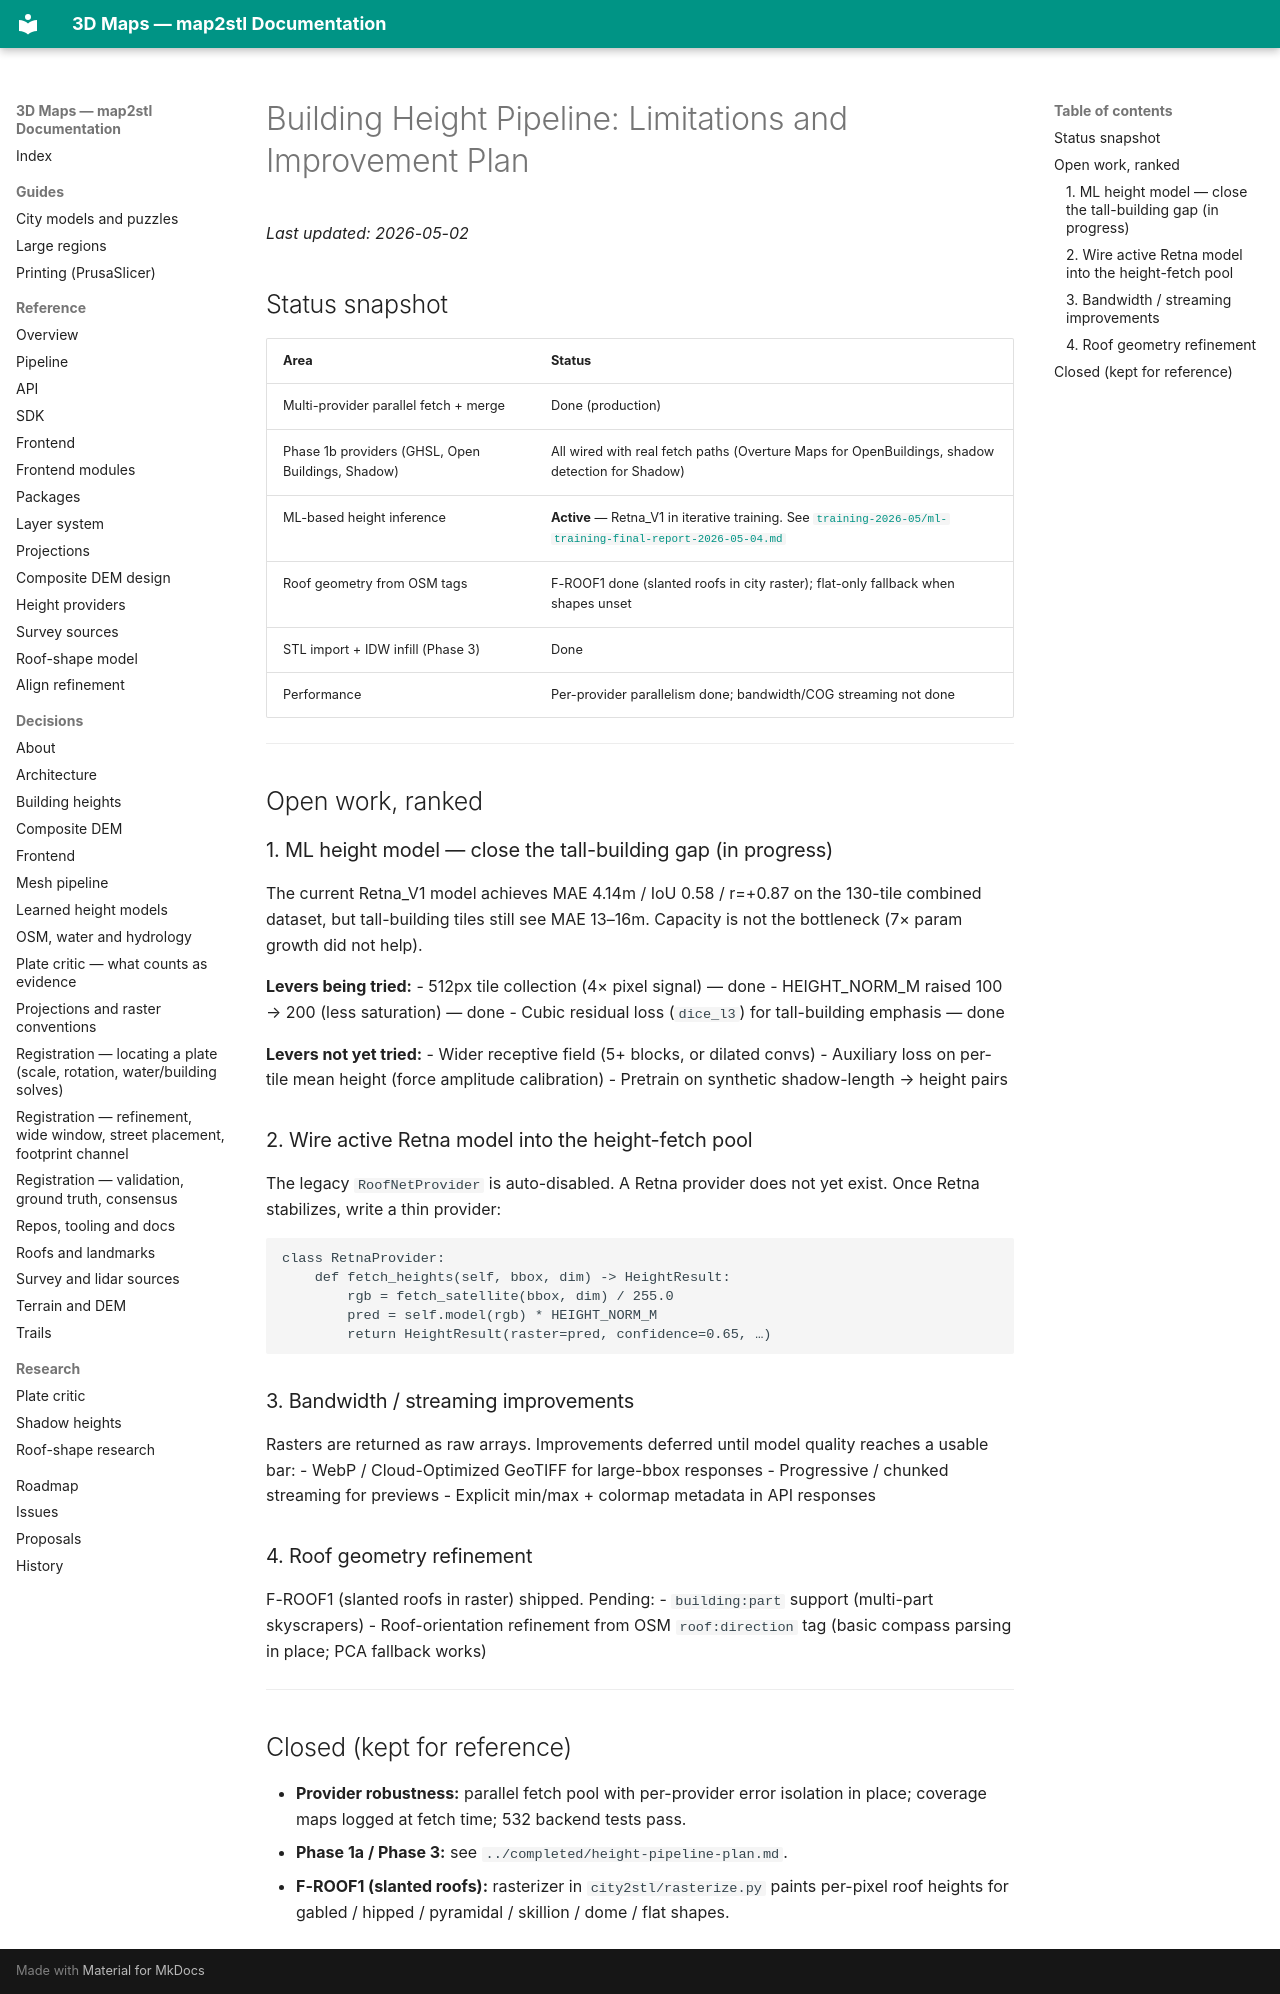

repository: EdgarCardenasDeLaHoz/map2stl · page: history/ml-height/height-pipeline-improvement-plan/index.html · generator: mkdocs

# Building Height Pipeline: Limitations and Improvement Plan

_Last updated: 2026-05-02_

## Status snapshot

| Area | Status |
|---|---|
| Multi-provider parallel fetch + merge | Done (production) |
| Phase 1b providers (GHSL, Open Buildings, Shadow) | All wired with real fetch paths (Overture Maps for OpenBuildings, shadow detection for Shadow) |
| ML-based height inference | **Active** — Retna_V1 in iterative training. See [`training-2026-05/ml-training-final-report-2026-05-04.md`](training-2026-05/ml-training-final-report-2026-05-04.md) |
| Roof geometry from OSM tags | F-ROOF1 done (slanted roofs in city raster); flat-only fallback when shapes unset |
| STL import + IDW infill (Phase 3) | Done |
| Performance | Per-provider parallelism done; bandwidth/COG streaming not done |

---

## Open work, ranked

### 1. ML height model — close the tall-building gap (in progress)

The current Retna_V1 model achieves MAE 4.14m / IoU 0.58 / r=+0.87 on the 130-tile combined dataset, but tall-building tiles still see MAE 13–16m. Capacity is not the bottleneck (7× param growth did not help).

**Levers being tried:**
- 512px tile collection (4× pixel signal) — done
- HEIGHT_NORM_M raised 100 → 200 (less saturation) — done
- Cubic residual loss (`dice_l3`) for tall-building emphasis — done

**Levers not yet tried:**
- Wider receptive field (5+ blocks, or dilated convs)
- Auxiliary loss on per-tile mean height (force amplitude calibration)
- Pretrain on synthetic shadow-length → height pairs

### 2. Wire active Retna model into the height-fetch pool

The legacy `RoofNetProvider` is auto-disabled. A Retna provider does not yet exist. Once Retna stabilizes, write a thin provider:
```
class RetnaProvider:
    def fetch_heights(self, bbox, dim) -> HeightResult:
        rgb = fetch_satellite(bbox, dim) / 255.0
        pred = self.model(rgb) * HEIGHT_NORM_M
        return HeightResult(raster=pred, confidence=0.65, …)
```

### 3. Bandwidth / streaming improvements

Rasters are returned as raw arrays. Improvements deferred until model quality reaches a usable bar:
- WebP / Cloud-Optimized GeoTIFF for large-bbox responses
- Progressive / chunked streaming for previews
- Explicit min/max + colormap metadata in API responses

### 4. Roof geometry refinement

F-ROOF1 (slanted roofs in raster) shipped. Pending:
- `building:part` support (multi-part skyscrapers)
- Roof-orientation refinement from OSM `roof:direction` tag (basic compass parsing in place; PCA fallback works)

---

## Closed (kept for reference)

- **Provider robustness:** parallel fetch pool with per-provider error isolation in place; coverage maps logged at fetch time; 532 backend tests pass.
- **Phase 1a / Phase 3:** see `../completed/height-pipeline-plan.md`.
- **F-ROOF1 (slanted roofs):** rasterizer in `city2stl/rasterize.py` paints per-pixel roof heights for gabled / hipped / pyramidal / skillion / dome / flat shapes.
